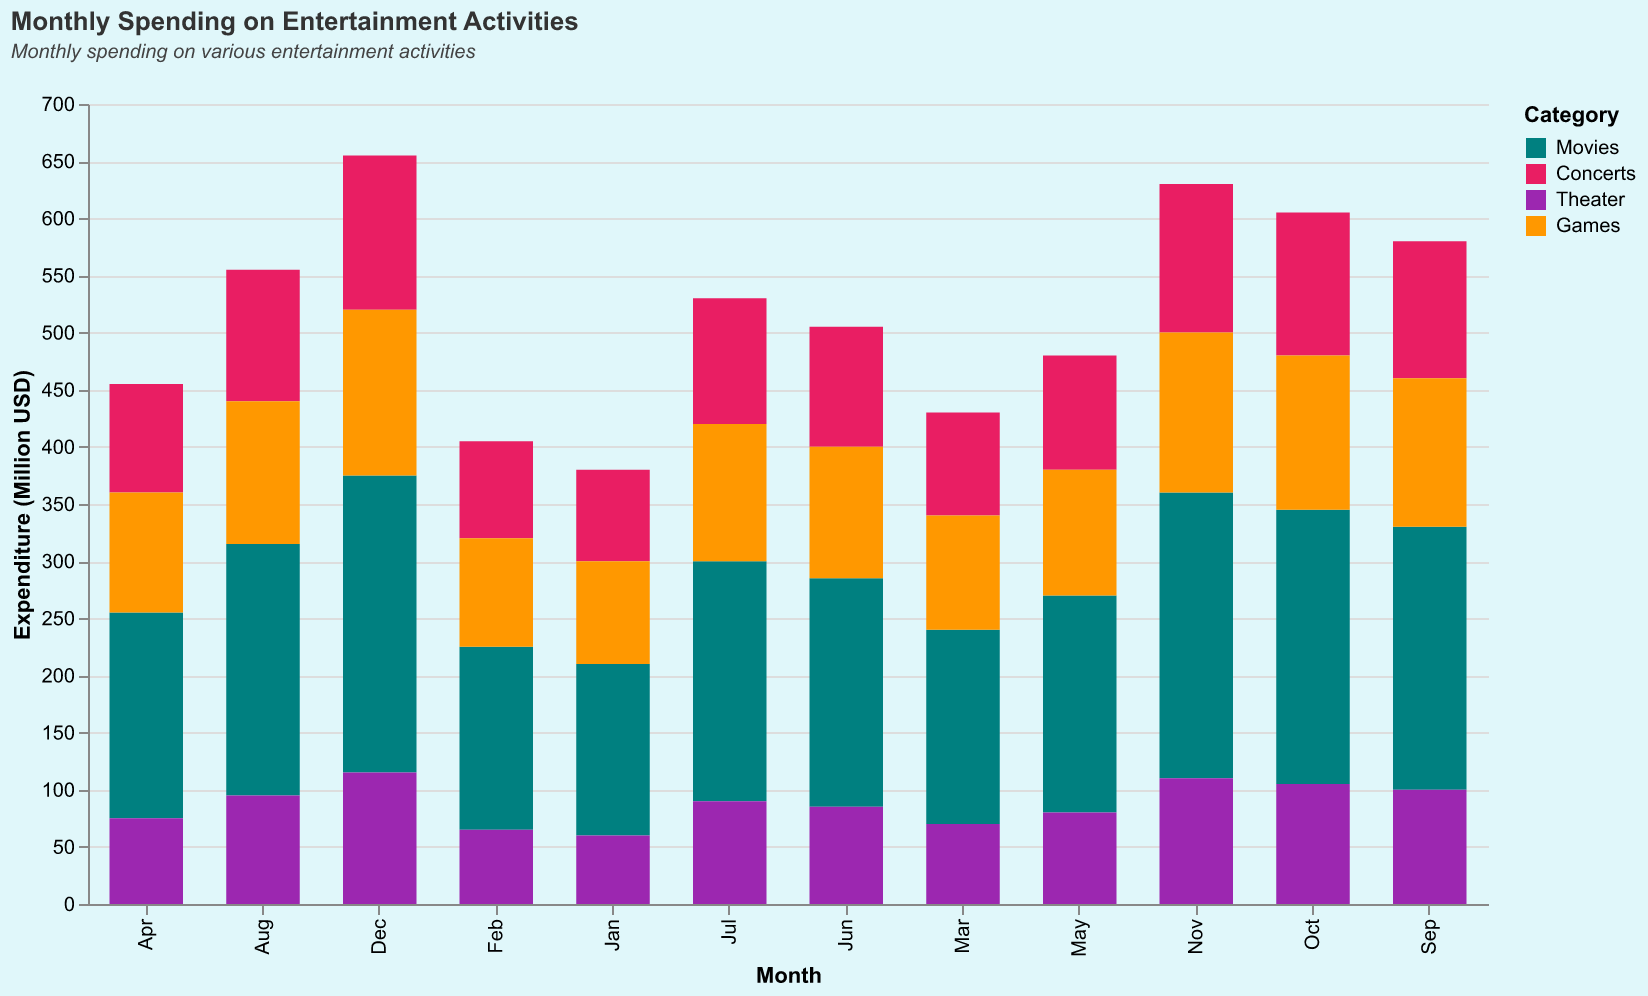

Source data for this figure (header and first rows):
Month, Movies, Concerts, Theater, Games
Jan, 150, 80, 60, 90
Feb, 160, 85, 65, 95
Mar, 170, 90, 70, 100
Apr, 180, 95, 75, 105
May, 190, 100, 80, 110
Jun, 200, 105, 85, 115
Jul, 210, 110, 90, 120
Aug, 220, 115, 95, 125
Sep, 230, 120, 100, 130
Oct, 240, 125, 105, 135
Nov, 250, 130, 110, 140
Dec, 260, 135, 115, 145
